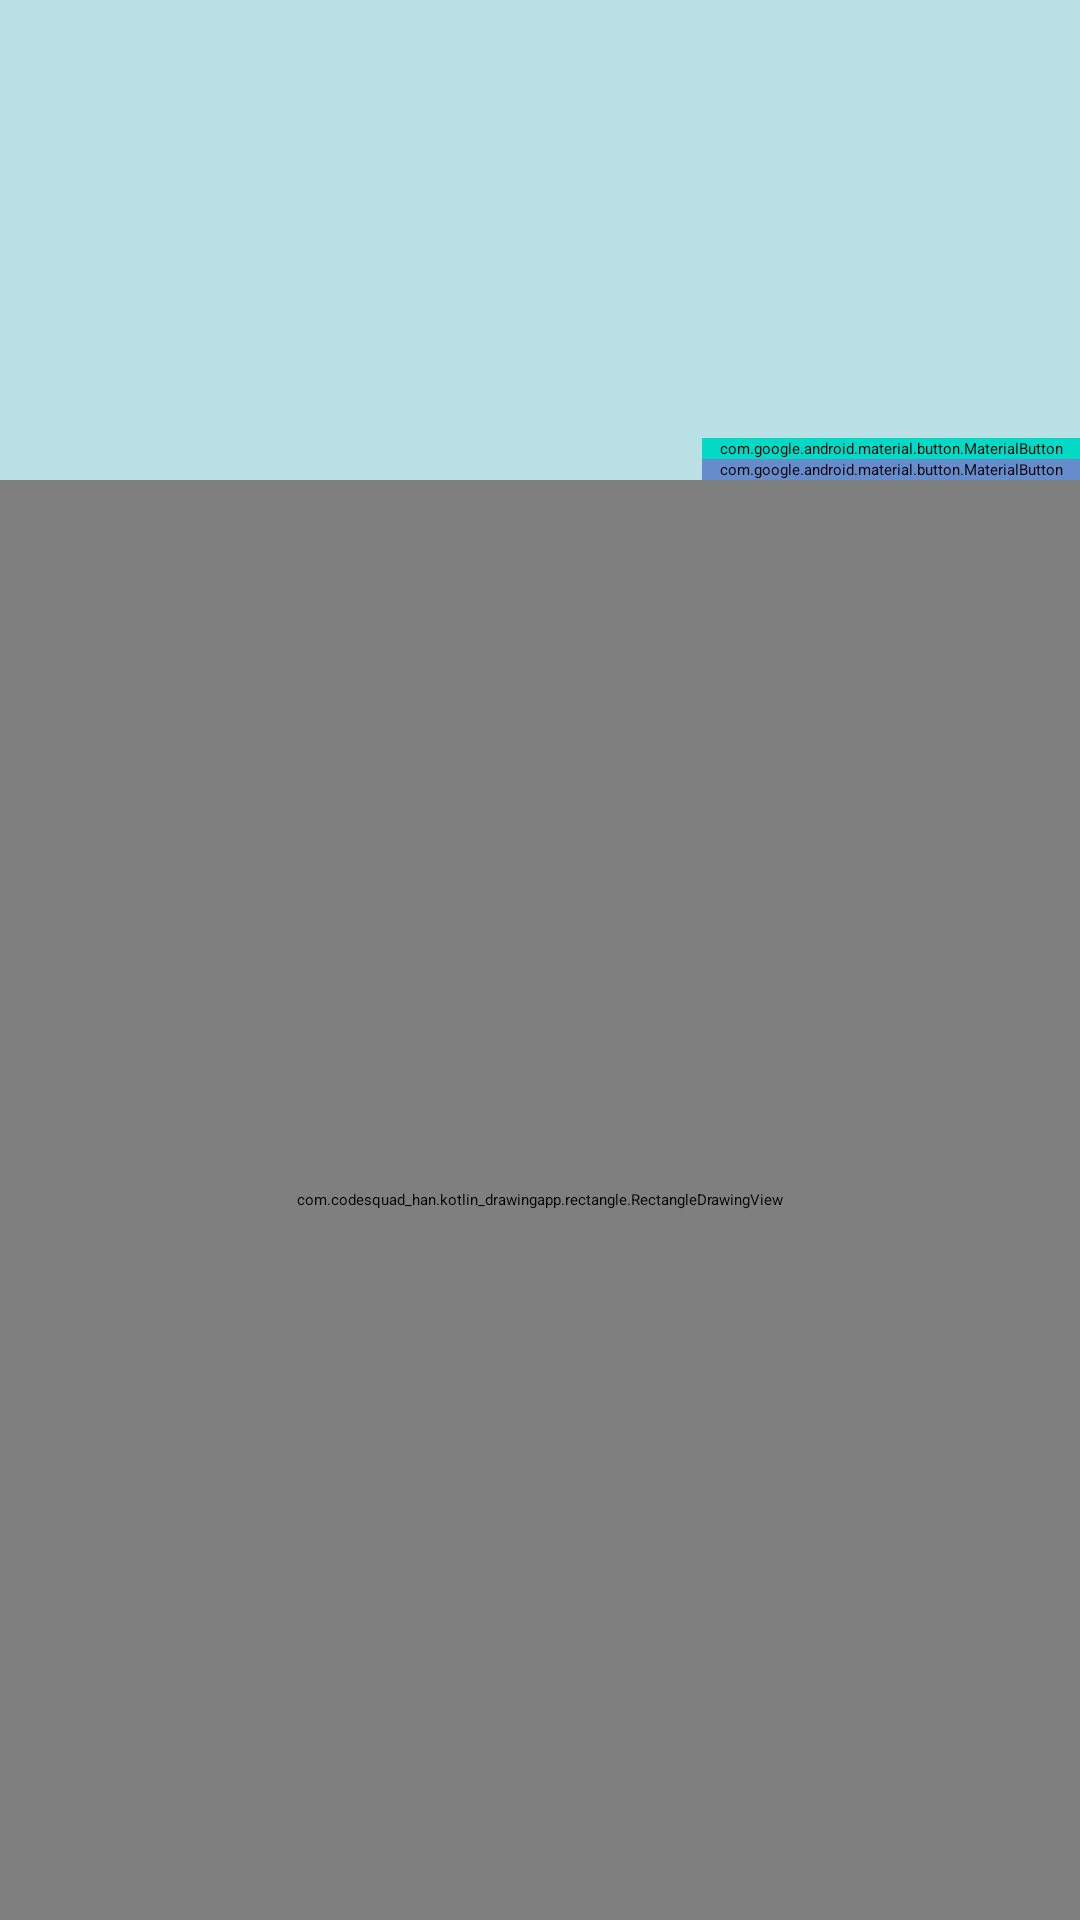

Produce the Android XML layout that renders to this screen, including the resource entries it uses.
<!-- AndroidManifest.xml: application theme Theme.MyApplication -->
<!-- res/layout/activity_rectangle.xml -->
<?xml version="1.0" encoding="utf-8"?>
<androidx.constraintlayout.widget.ConstraintLayout xmlns:android="http://schemas.android.com/apk/res/android"
    xmlns:app="http://schemas.android.com/apk/res-auto"
    xmlns:tools="http://schemas.android.com/tools"
    android:id="@+id/constraintLayout"
    android:layout_width="match_parent"
    android:layout_height="match_parent"
    tools:context=".rectangle.RectangleActivity">

    <androidx.constraintlayout.widget.ConstraintLayout
        android:id="@+id/constraintLayoutControlContainer"
        android:layout_width="0dp"
        android:layout_height="0dp"
        android:background="#B9E1E6"
        app:layout_constraintEnd_toEndOf="parent"
        app:layout_constraintHeight_percent="0.25"
        app:layout_constraintStart_toStartOf="parent"
        app:layout_constraintTop_toTopOf="parent">

        <androidx.constraintlayout.widget.ConstraintLayout
            android:id="@+id/constraintLayoutControl"
            android:layout_width="0dp"
            android:layout_height="match_parent"
            app:layout_constraintStart_toStartOf="parent"
            app:layout_constraintTop_toTopOf="parent"
            app:layout_constraintWidth_percent="0.65"
            android:visibility="invisible">

            <androidx.constraintlayout.widget.Guideline
                android:id="@+id/gl_h_5"
                android:layout_width="0dp"
                android:layout_height="0dp"
                android:orientation="horizontal"
                app:layout_constraintGuide_percent="0.05" />

            <androidx.constraintlayout.widget.Guideline
                android:id="@+id/gl_v_5"
                android:layout_width="0dp"
                android:layout_height="0dp"
                android:orientation="vertical"
                app:layout_constraintGuide_percent="0.05" />

            <androidx.constraintlayout.widget.Guideline
                android:id="@+id/gl_v_95"
                android:layout_width="0dp"
                android:layout_height="0dp"
                android:orientation="vertical"
                app:layout_constraintGuide_percent="0.95" />

            <TextView
                android:id="@+id/tvBackgroundColorDescription"
                style="@style/tvPropertyDescription"
                android:layout_width="0dp"
                android:layout_height="0dp"
                android:maxLines="1"
                android:text="배경색"
                app:layout_constraintHeight_percent="0.15"
                app:layout_constraintStart_toStartOf="@id/gl_v_5"
                app:layout_constraintTop_toTopOf="@id/gl_h_5"
                app:layout_constraintWidth_percent="0.2" />

            <View
                android:id="@+id/view_1"
                android:layout_width="0dp"
                android:layout_height="0dp"
                app:layout_constraintBottom_toBottomOf="@id/tvBackgroundColorDescription"
                app:layout_constraintStart_toEndOf="@id/tvBackgroundColorDescription"
                app:layout_constraintTop_toTopOf="@id/tvBackgroundColorDescription"
                app:layout_constraintWidth_percent="0.05" />

            <TextView
                android:id="@+id/tvBackgroundColor"
                style="@style/tvBackgound"
                android:layout_width="0dp"
                android:layout_height="0dp"
                android:background="@drawable/textview_background_1"
                android:maxLines="1"
                android:padding="5dp"
                android:text="#000000"
                app:layout_constraintBottom_toBottomOf="@id/tvBackgroundColorDescription"
                app:layout_constraintEnd_toEndOf="@id/gl_v_95"
                app:layout_constraintStart_toEndOf="@id/view_1"
                app:layout_constraintTop_toTopOf="@id/tvBackgroundColorDescription" />

            <View
                android:id="@+id/view_2"
                android:layout_width="match_parent"
                android:layout_height="0dp"
                app:layout_constraintHeight_percent="0.05"
                app:layout_constraintTop_toBottomOf="@id/tvBackgroundColorDescription" />

            <TextView
                android:id="@+id/tvTransparencyDescription"
                style="@style/tvPropertyDescription"
                android:layout_width="0dp"
                android:layout_height="0dp"
                android:maxLines="1"
                android:text="투명도"
                app:layout_constraintHeight_percent="0.15"
                app:layout_constraintStart_toStartOf="@id/gl_v_5"
                app:layout_constraintTop_toBottomOf="@id/view_2"
                app:layout_constraintWidth_percent="0.2" />

            <View
                android:id="@+id/view_3"
                android:layout_width="0dp"
                android:layout_height="0dp"
                app:layout_constraintBottom_toBottomOf="@id/tvTransparencyDescription"
                app:layout_constraintStart_toEndOf="@id/tvTransparencyDescription"
                app:layout_constraintTop_toTopOf="@id/tvTransparencyDescription"
                app:layout_constraintWidth_percent="0.03" />

            <androidx.appcompat.widget.AppCompatSeekBar
                android:id="@+id/seekBarTransparency"
                android:layout_width="0dp"
                android:layout_height="wrap_content"
                android:max="10"
                android:theme="@style/Widget.AppCompat.SeekBar.Discrete"
                app:layout_constraintBottom_toBottomOf="@id/view_3"
                app:layout_constraintEnd_toEndOf="parent"
                app:layout_constraintStart_toEndOf="@id/view_3"
                app:layout_constraintTop_toTopOf="@id/view_3" />

        </androidx.constraintlayout.widget.ConstraintLayout>

        <com.google.android.material.button.MaterialButton
            android:id="@+id/btnOpenGallery"
            android:layout_width="0dp"
            android:layout_height="wrap_content"
            android:backgroundTint="@color/teal_200"
            android:text="사진 가져오기"
            app:layout_constraintBottom_toTopOf="@id/btnGenerateRectangle"
            app:layout_constraintEnd_toEndOf="parent"
            app:layout_constraintStart_toEndOf="@id/constraintLayoutControl"
             />

        <com.google.android.material.button.MaterialButton
            android:id="@+id/btnGenerateRectangle"
            android:layout_width="0dp"
            android:layout_height="wrap_content"
            android:backgroundTint="#678CCC"
            android:text="사각형 추가"
            app:layout_constraintBottom_toBottomOf="parent"
            app:layout_constraintEnd_toEndOf="parent"
            app:layout_constraintStart_toEndOf="@id/constraintLayoutControl"
           />

    </androidx.constraintlayout.widget.ConstraintLayout>

    <com.codesquad_han.kotlin_drawingapp.rectangle.RectangleDrawingView
        android:id="@+id/rectangleDrawingView"
        android:layout_width="0dp"
        android:layout_height="0dp"
        app:layout_constraintBottom_toBottomOf="parent"
        app:layout_constraintEnd_toEndOf="parent"
        app:layout_constraintStart_toStartOf="parent"
        app:layout_constraintTop_toBottomOf="@id/constraintLayoutControlContainer" />

</androidx.constraintlayout.widget.ConstraintLayout>
<!-- resources referenced by this layout -->
<resources>
  <color name="teal_200">#FF03DAC5</color>
  <!-- drawable textview_background_1 (drawable) -->
  <?xml version="1.0" encoding="utf-8"?>
  <shape xmlns:android="http://schemas.android.com/apk/res/android">
  
  
      <stroke android:width="1dp"
          android:color="@color/black"/>
  
      <corners android:radius="12dp"/>
  
  </shape>
  <style name="tvBackgound">
          <item name="android:textColor">@color/black</item>
          <item name="autoSizeMinTextSize">2sp</item>
          <item name="autoSizeTextType">uniform</item>
          <item name="android:gravity">center</item>
      </style>
  <color name="black">#FF000000</color>
</resources>
